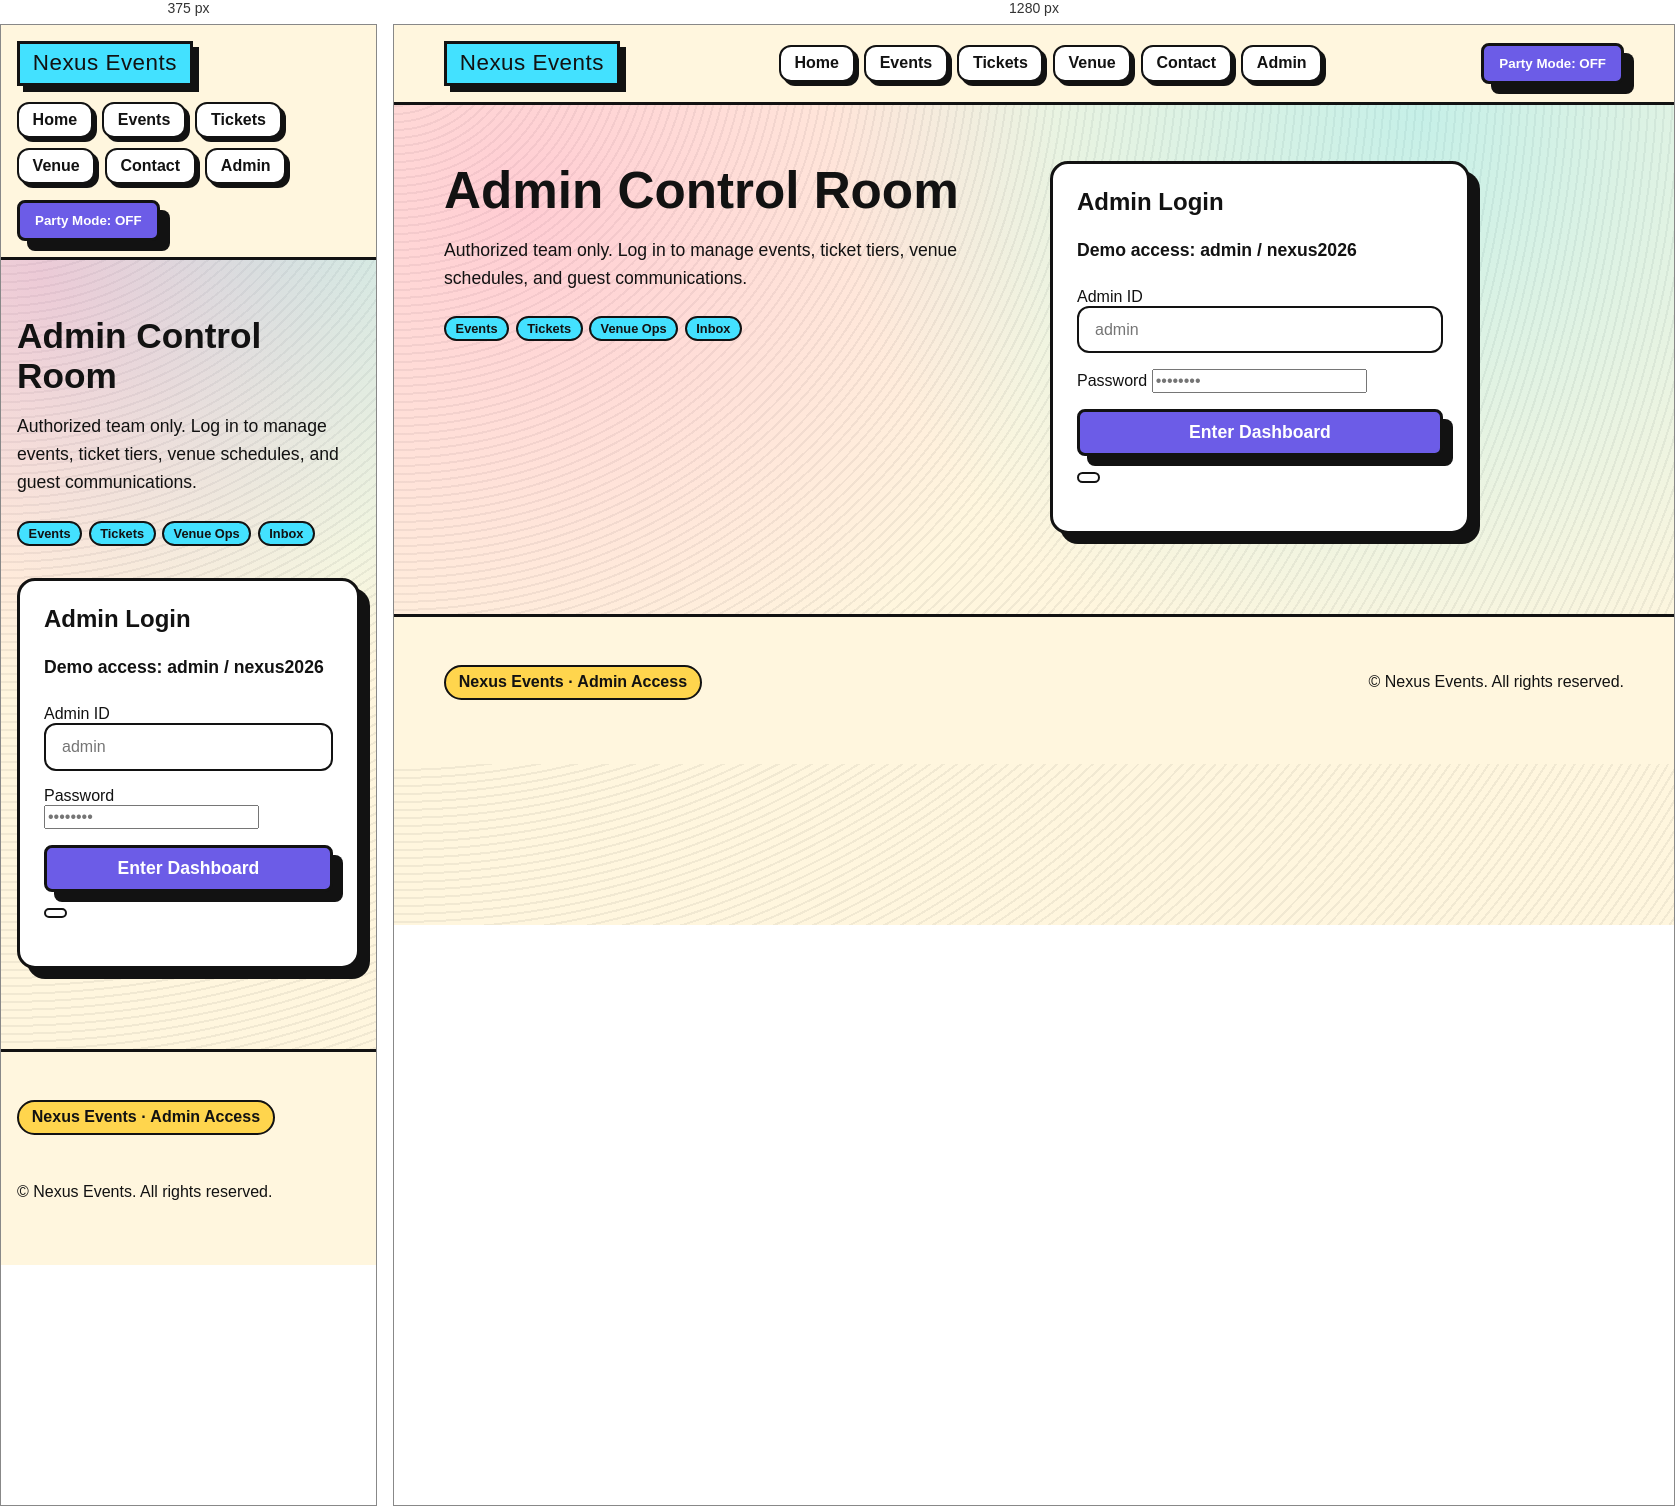
Rendered at 375 px and 1280 px, left to right.

<!-- file: admin-login.html -->
<!doctype html>
<html lang="en">
<head>
  <meta charset="UTF-8">
  <meta name="viewport" content="width=device-width, initial-scale=1.0">
  <title>Nexus Events | Admin Login</title>
  <link rel="stylesheet" href="css/style.css">
</head>
<body data-page="admin">
  <header class="site-header">
    <div class="container navbar">
      <a class="brand" href="index.html">Nexus Events</a>
      <nav class="nav-links">
        <a href="index.html" data-nav="home">Home</a>
        <a href="events.html" data-nav="events">Events</a>
        <a href="tickets.html" data-nav="tickets">Tickets</a>
        <a href="venue.html" data-nav="venue">Venue</a>
        <a href="contact.html" data-nav="contact">Contact</a>
        <a href="admin-login.html" data-nav="admin">Admin</a>
      </nav>
      <button class="btn btn--ghost" type="button" data-party-toggle>Party Mode: OFF</button>
    </div>
  </header>

  <main class="container">
    <section class="hero admin-hero">
      <div>
        <h1>Admin Control Room</h1>
        <p>Authorized team only. Log in to manage events, ticket tiers, venue schedules, and guest communications.</p>
        <div class="tag-row">
          <span class="tag">Events</span>
          <span class="tag">Tickets</span>
          <span class="tag">Venue Ops</span>
          <span class="tag">Inbox</span>
        </div>
      </div>
      <div class="panel auth-card admin-login-card">
        <h2 style="margin-top:0;">Admin Login</h2>
        <p class="form-note">Demo access: <strong>admin</strong> / <strong>nexus2026</strong></p>
        <form class="form-grid" data-admin-form>
          <label>
            Admin ID
            <input type="text" placeholder="admin" required autocomplete="username" data-admin-user>
          </label>
          <label>
            Password
            <input type="password" placeholder="••••••••" required autocomplete="current-password" data-admin-pass>
          </label>
          <button class="btn btn--big" type="submit">Enter Dashboard</button>
          <p class="status" data-admin-status></p>
        </form>
      </div>
    </section>
  </main>

  <footer class="footer">
    <div class="container footer-inner">
      <p class="pill">Nexus Events · Admin Access</p>
      <p>© <span data-year></span> Nexus Events. All rights reserved.</p>
    </div>
  </footer>

  <script src="https://cdn.jsdelivr.net/npm/qrcode/build/qrcode.min.js"></script>
  <script src="js/app.js"></script>
</body>
</html>

/* @media block from css/style.css */
@media (max-width: 720px) {
  .navbar {
    flex-direction: column;
    align-items: flex-start;
  }

  .ticket-row {
    grid-template-columns: 1fr;
    text-align: left;
  }
}